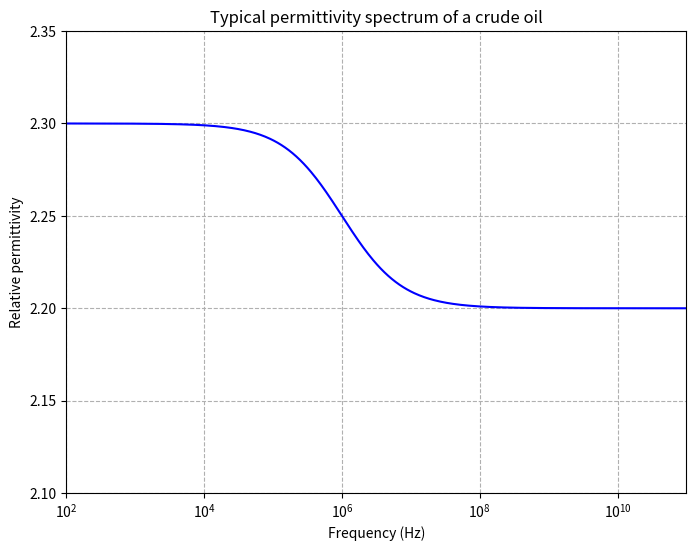

The matplotlib source for this figure:
import numpy as np
import matplotlib.pyplot as plt

# Frequency range (logarithmic scale)
frequency = np.logspace(2, 11, 500)  # from 10^2 to 10^11 Hz

# Relative permittivity (arbitrary example curve)
permittivity = 2.2 + 0.1 / (1 + (frequency / 1e6)**1)  # Example function

# Create the plot
plt.figure(figsize=(8, 6))
plt.plot(frequency, permittivity, 'b')  # 'b' stands for blue line

# Set the scale to logarithmic
plt.xscale('log')

# Set axis labels
plt.xlabel('Frequency (Hz)')
plt.ylabel('Relative permittivity')

# Set axis limits similar to your image
plt.ylim([2.1, 2.35])
plt.xlim([10**2, 10**11])

# Add the title or figure caption
plt.title('Typical permittivity spectrum of a crude oil')

# Add grid
plt.grid(True, which="both", ls="--")

# Show the plot
plt.show()
